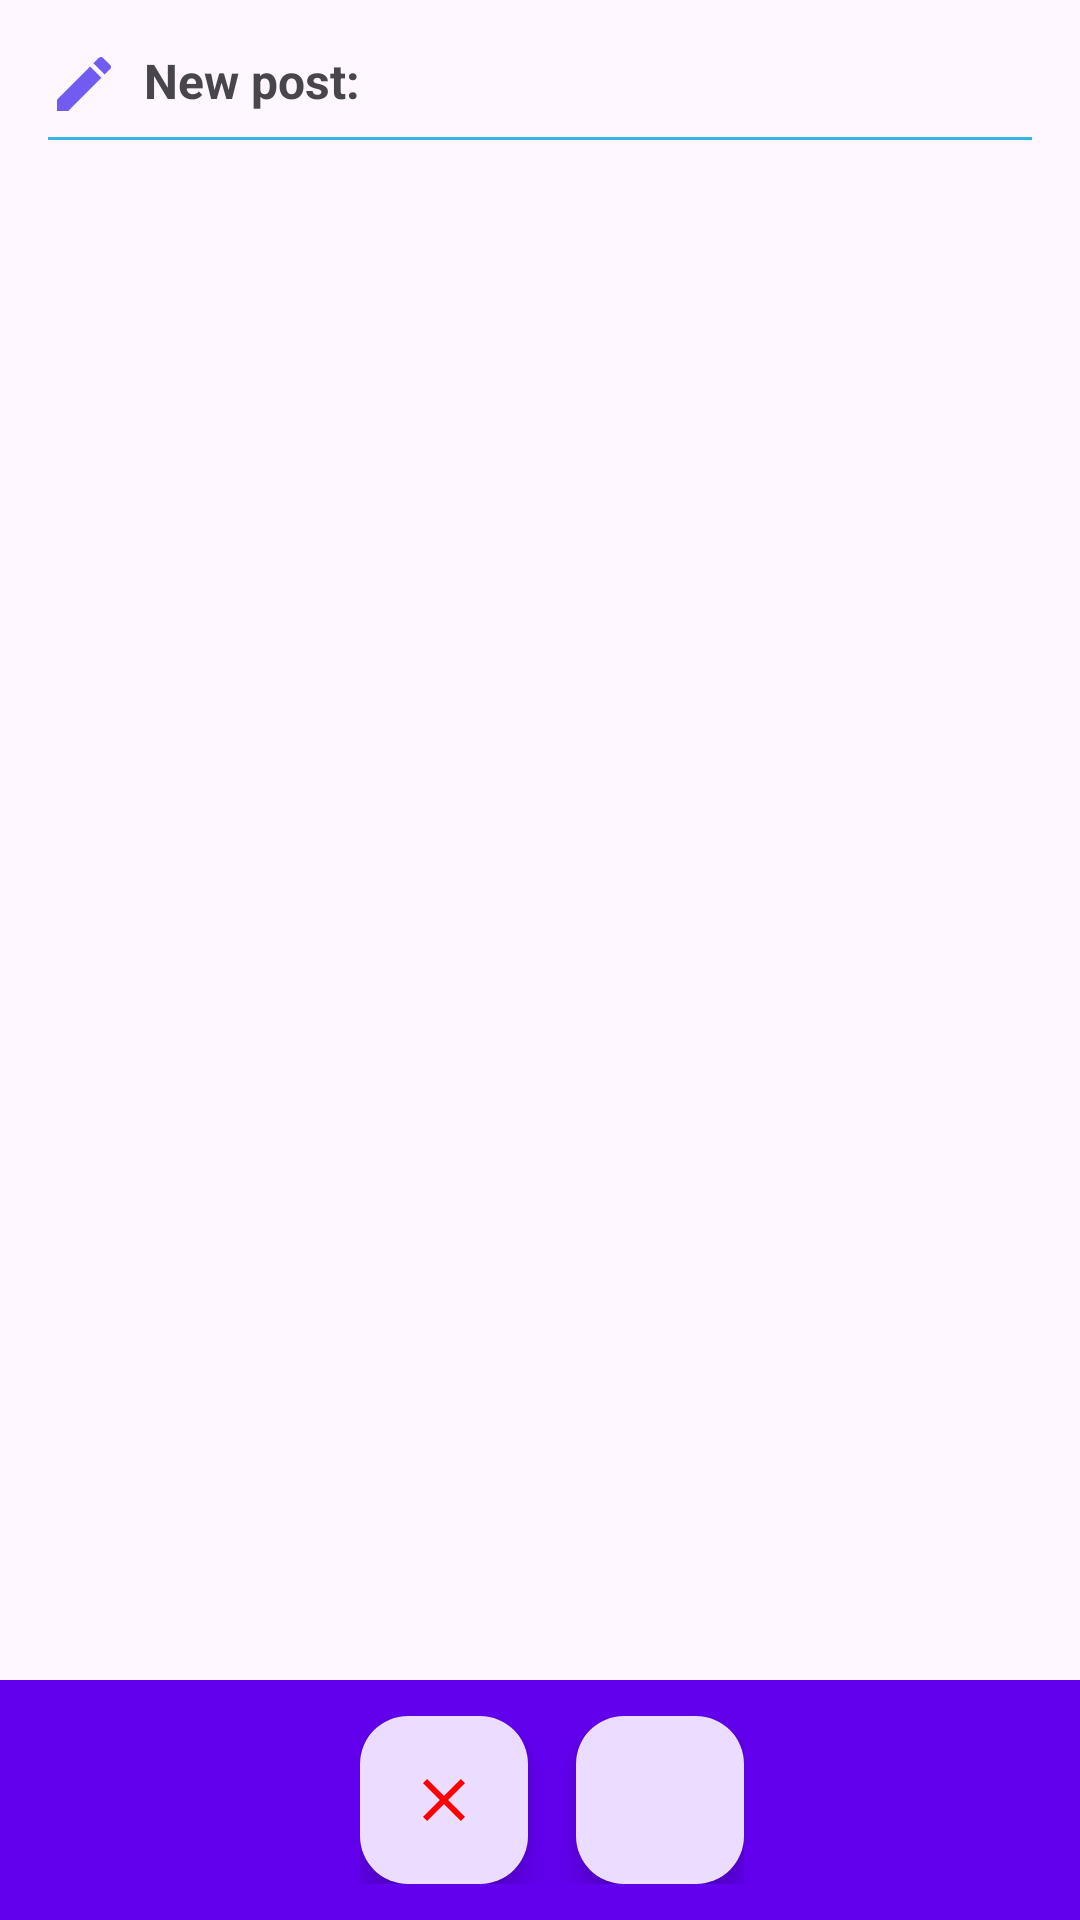

The Android layout XML behind this screen, and the referenced resources:
<!-- AndroidManifest.xml: application theme Theme.NMedia -->
<!-- res/layout/activity_new_post.xml -->
<?xml version="1.0" encoding="utf-8"?>
<androidx.coordinatorlayout.widget.CoordinatorLayout xmlns:android="http://schemas.android.com/apk/res/android"
    xmlns:app="http://schemas.android.com/apk/res-auto"
    xmlns:tools="http://schemas.android.com/tools"
    android:layout_width="match_parent"
    android:layout_height="match_parent"
    tools:context=".activity.NewPostActivity">

    <RelativeLayout
        android:layout_width="match_parent"
        android:layout_height="wrap_content"
        android:padding="16dp">

        <ImageView
            android:id="@+id/editIcon"
            android:layout_width="24dp"
            android:layout_height="24dp"
            android:layout_alignParentStart="true"
            android:src="@drawable/baseline_edit_24" />

        <TextView
            android:id="@+id/newPost"
            android:layout_width="wrap_content"
            android:layout_height="wrap_content"
            android:layout_marginStart="8dp"
            android:layout_toEndOf="@id/editIcon"
            android:text="@string/new_post"
            android:textSize="16sp"
            android:textStyle="bold" />

        <View
            android:layout_width="match_parent"
            android:layout_height="1dp"
            android:layout_below="@id/newPost"
            android:layout_marginTop="8dp"
            android:background="@android:color/holo_blue_light" />

        <EditText
            android:id="@+id/edit"
            android:layout_width="match_parent"
            android:layout_height="wrap_content"
            android:layout_below="@id/newPost"
            android:layout_marginTop="8dp"
            android:background="@android:color/transparent"
            android:gravity="start|top"
            android:inputType="textMultiLine"
            android:textSize="16sp" />
    </RelativeLayout>

    <com.google.android.material.bottomappbar.BottomAppBar
        android:id="@+id/bottomAppBar"
        style="@style/Widget.Material3.BottomAppBar"
        android:layout_width="match_parent"
        android:layout_height="wrap_content"
        android:layout_gravity="bottom"
        android:backgroundTint="@color/purple_500"
        app:fabAlignmentMode="center"
        app:hideOnScroll="true">

        <FrameLayout
            android:layout_width="match_parent"
            android:layout_height="wrap_content"
            android:layout_gravity="center">

            <LinearLayout
                android:layout_width="wrap_content"
                android:layout_height="wrap_content"
                android:layout_gravity="center"
                android:orientation="horizontal">

                <com.google.android.material.floatingactionbutton.FloatingActionButton
                    android:id="@+id/exit"
                    android:layout_width="wrap_content"
                    android:layout_height="wrap_content"
                    android:layout_marginEnd="16dp"
                    app:srcCompat="@drawable/ic_close_24"
                    app:tint="@color/red" />

                <com.google.android.material.floatingactionbutton.FloatingActionButton
                    android:id="@+id/ok"
                    android:layout_width="wrap_content"
                    android:layout_height="wrap_content"
                    android:contentDescription="@string/save"
                    app:srcCompat="@drawable/ic_ok_24_dp" />
            </LinearLayout>
        </FrameLayout>
    </com.google.android.material.bottomappbar.BottomAppBar>

</androidx.coordinatorlayout.widget.CoordinatorLayout>
<!-- resources referenced by this layout -->
<resources>
  <color name="purple_500">#FF6200EE</color>
  <color name="red">#FF0000</color>
  <!-- drawable baseline_edit_24 (drawable) -->
  <vector xmlns:android="http://schemas.android.com/apk/res/android" android:height="24dp" android:tint="#715BF1" android:viewportHeight="24" android:viewportWidth="24" android:width="24dp">
        
      <path android:fillColor="@android:color/white" android:pathData="M3,17.25V21h3.75L17.81,9.94l-3.75,-3.75L3,17.25zM20.71,7.04c0.39,-0.39 0.39,-1.02 0,-1.41l-2.34,-2.34c-0.39,-0.39 -1.02,-0.39 -1.41,0l-1.83,1.83 3.75,3.75 1.83,-1.83z"/>
      
  </vector>
  <!-- drawable ic_close_24 (drawable) -->
  <vector xmlns:android="http://schemas.android.com/apk/res/android" android:height="24dp" android:tint="#F15B5B" android:viewportHeight="24" android:viewportWidth="24" android:width="24dp">
        
      <path android:fillColor="@android:color/white" android:pathData="M19,6.41L17.59,5 12,10.59 6.41,5 5,6.41 10.59,12 5,17.59 6.41,19 12,13.41 17.59,19 19,17.59 13.41,12z"/>
      
  </vector>
  <string name="new_post">New post:</string>
  <string name="save">Save</string>
  <style name="Theme.NMedia" parent="Theme.Material3.DayNight.NoActionBar">
          
          <item name="colorPrimary">@color/purple_500</item>
          <item name="colorPrimaryVariant">@color/purple_700</item>
          <item name="colorOnPrimary">@color/white</item>
          
          <item name="colorSecondary">@color/teal_200</item>
          <item name="colorSecondaryVariant">@color/teal_700</item>
          <item name="colorOnSecondary">@color/black</item>
          
          <item name="android:statusBarColor" tools:targetApi="l">?attr/colorPrimaryVariant</item>
          
      </style>
  <color name="purple_700">#FF3700B3</color>
  <color name="white">#FFFFFFFF</color>
  <color name="teal_200">#FF03DAC5</color>
  <color name="teal_700">#FF018786</color>
  <color name="black">#FF000000</color>
</resources>
